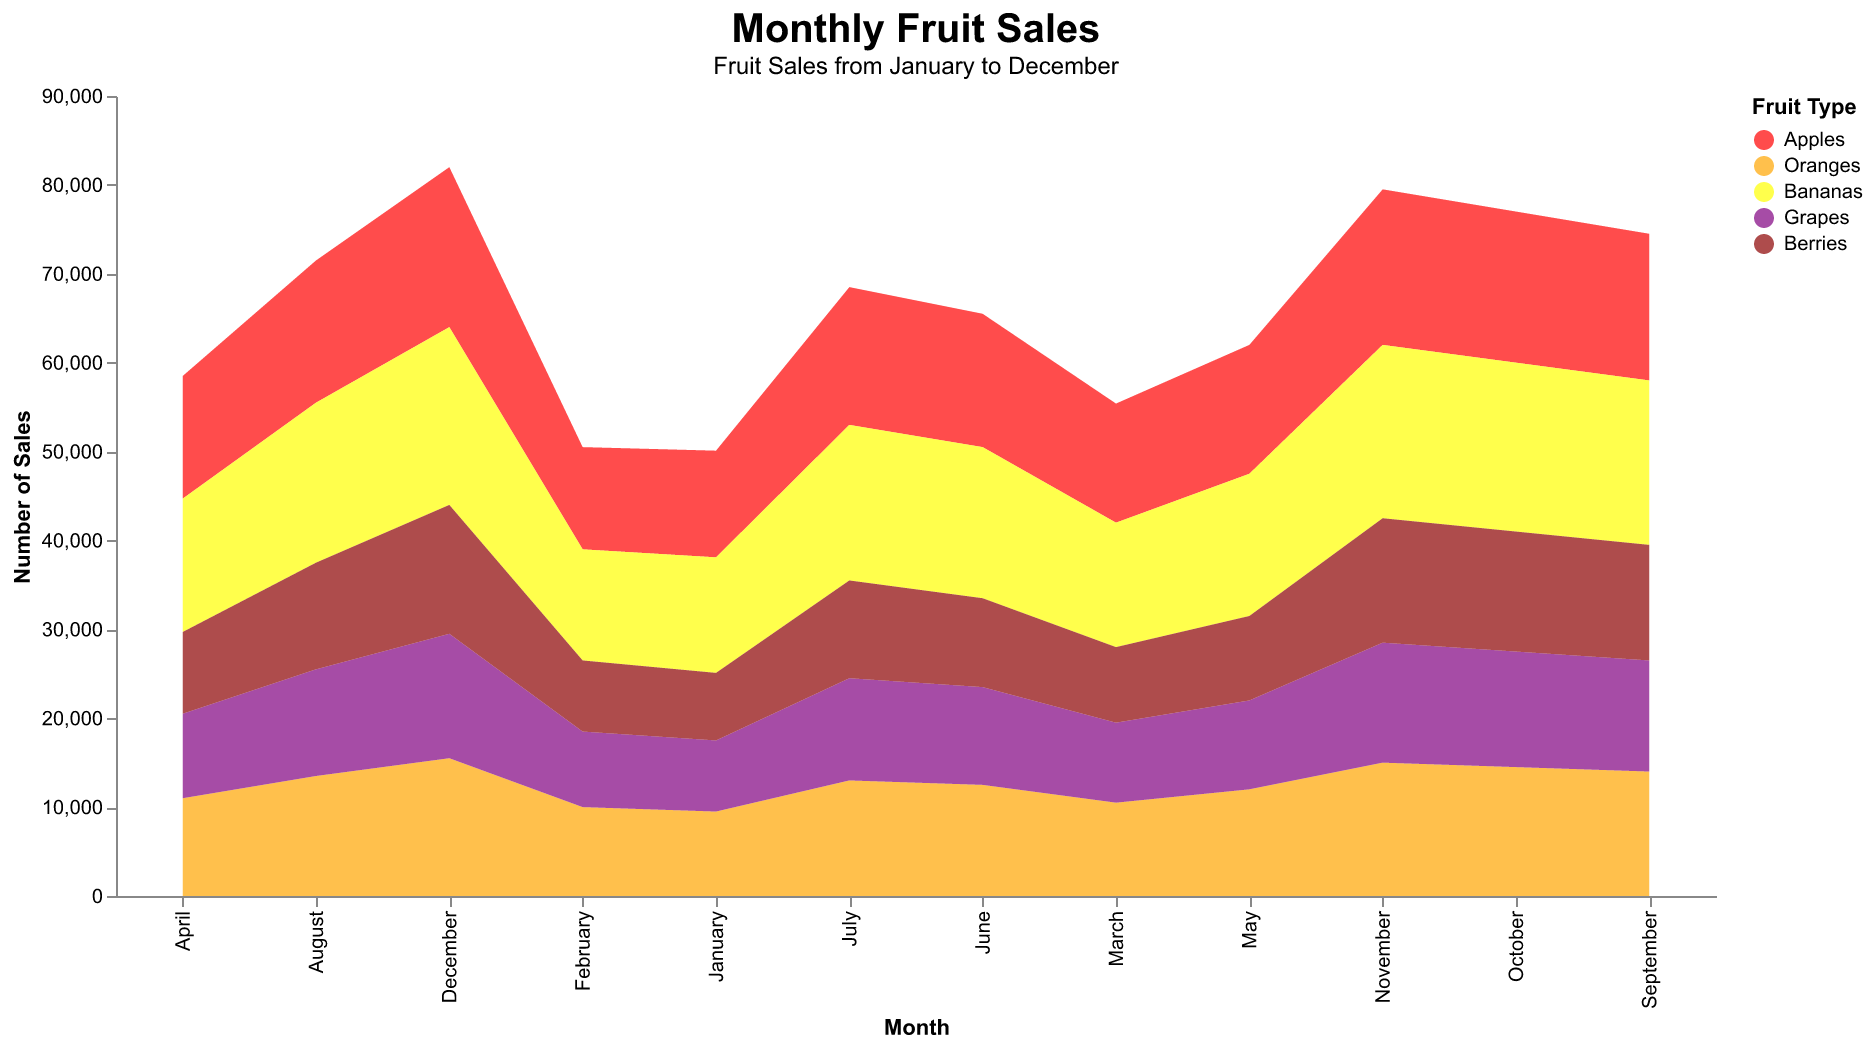

The table this chart was drawn from, first rows:
Month, Apples, Oranges, Bananas, Grapes, Berries
January, 12000, 9500, 13000, 8000, 7600
February, 11500, 10000, 12500, 8500, 8000
March, 13400, 10500, 14000, 9000, 8500
April, 13800, 11000, 15000, 9500, 9200
May, 14500, 12000, 16000, 10000, 9500
June, 15000, 12500, 17000, 11000, 10000
July, 15500, 13000, 17500, 11500, 11000
August, 16000, 13500, 18000, 12000, 12000
September, 16500, 14000, 18500, 12500, 13000
October, 17000, 14500, 19000, 13000, 13500
November, 17500, 15000, 19500, 13500, 14000
December, 18000, 15500, 20000, 14000, 14500
